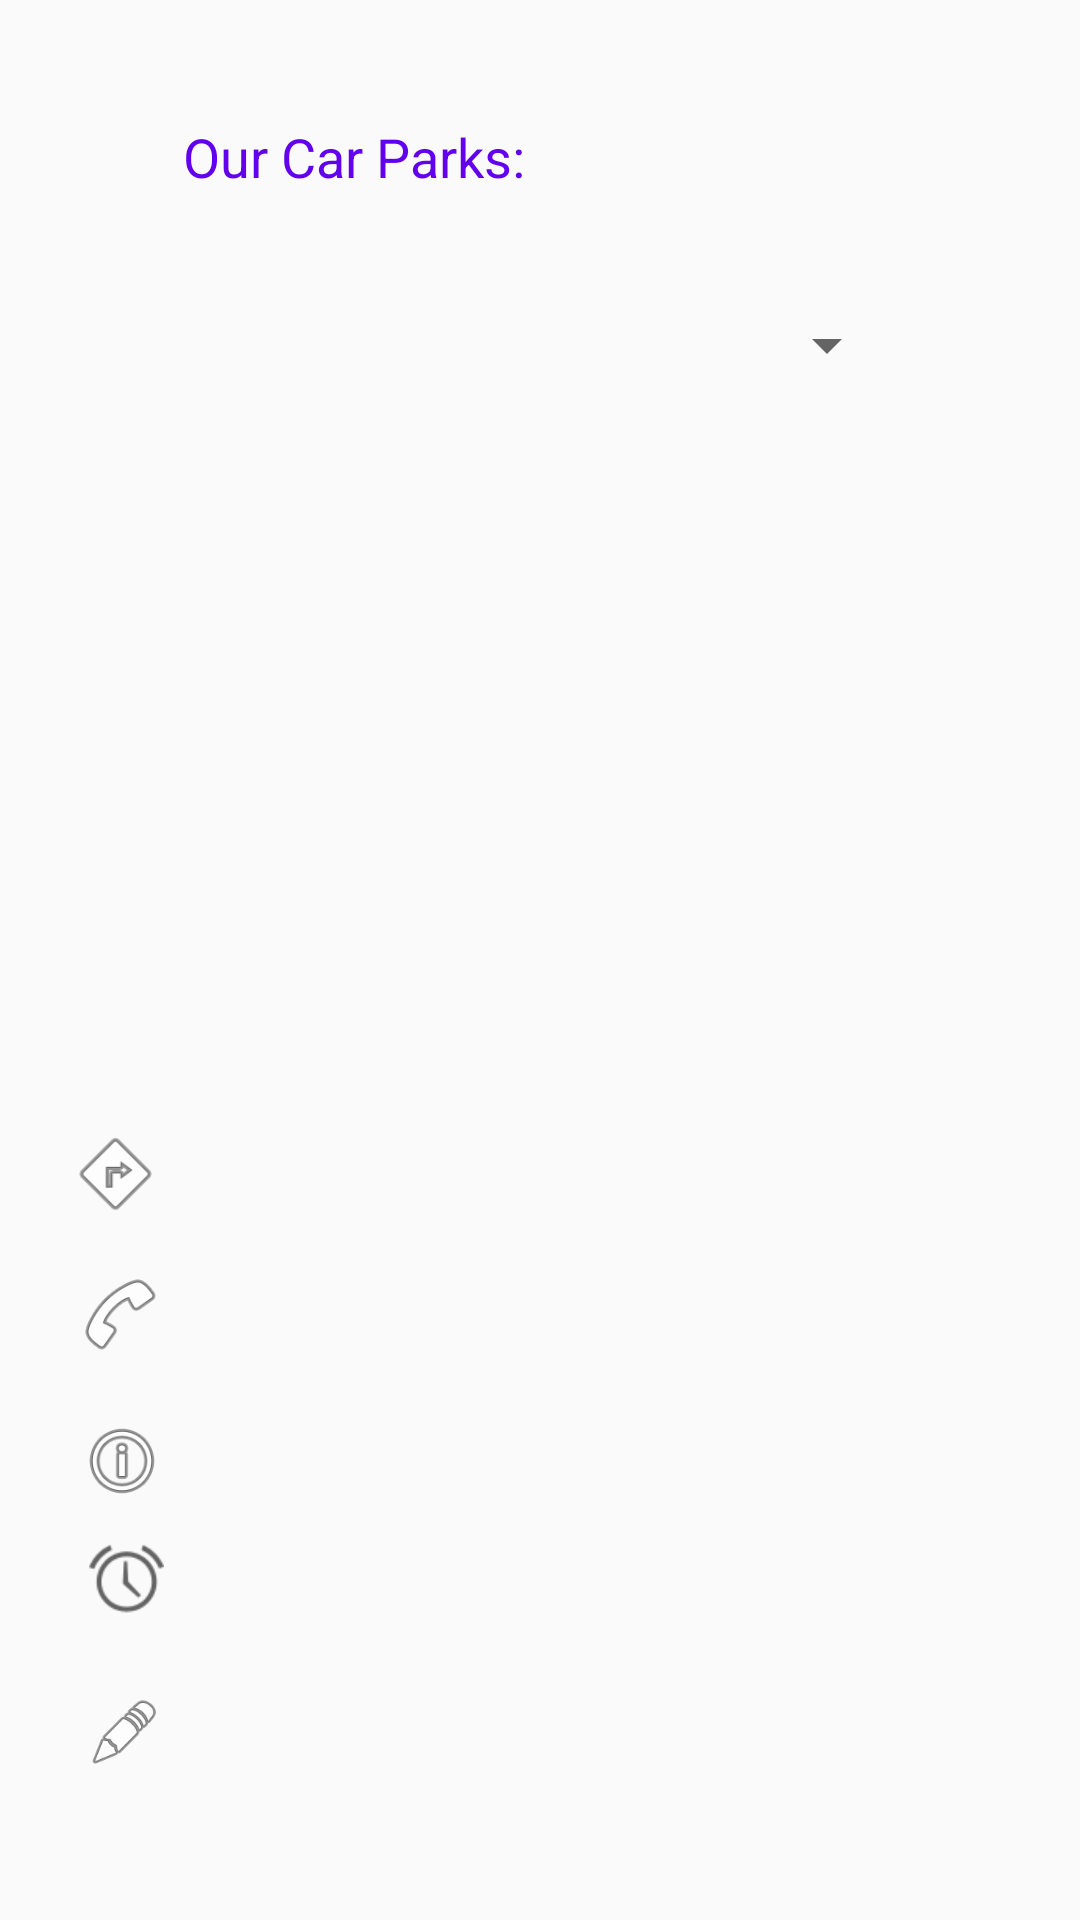

Reconstruct the res/layout file that produces this screen, plus the resources it refers to.
<!-- AndroidManifest.xml: activity theme AppTheme -->
<!-- res/layout/activity_main.xml -->
<?xml version="1.0" encoding="utf-8"?>
<androidx.constraintlayout.widget.ConstraintLayout xmlns:android="http://schemas.android.com/apk/res/android"
    xmlns:app="http://schemas.android.com/apk/res-auto"
    xmlns:tools="http://schemas.android.com/tools"
    android:layout_width="match_parent"
    android:layout_height="match_parent"
    tools:context=".MainActivity">

    <Spinner
        android:id="@+id/cpSpinner"
        style="@style/Widget.AppCompat.Light.Spinner.DropDown.ActionBar"
        android:layout_width="239dp"
        android:layout_height="62dp"
        android:layout_marginTop="16dp"
        android:spinnerMode="dialog"
        app:layout_constraintEnd_toEndOf="parent"
        app:layout_constraintStart_toStartOf="parent"
        app:layout_constraintTop_toBottomOf="@+id/textView" />

    <TextView
        android:id="@+id/txtTariff"
        android:layout_width="272dp"
        android:layout_height="81dp"
        android:layout_marginStart="100dp"
        android:layout_marginLeft="100dp"
        android:layout_marginTop="8dp"
        android:layout_marginEnd="32dp"
        android:layout_marginRight="32dp"
        android:gravity="top"
        app:layout_constraintEnd_toEndOf="parent"
        app:layout_constraintStart_toStartOf="parent"
        app:layout_constraintTop_toBottomOf="@+id/txtOpeningTimes" />

    <TextView
        android:id="@+id/txtAddress"
        android:layout_width="268dp"
        android:layout_height="41dp"
        android:layout_marginStart="100dp"
        android:layout_marginLeft="100dp"
        android:layout_marginTop="50dp"
        android:layout_marginEnd="32dp"
        android:layout_marginRight="32dp"
        android:gravity="top"
        app:layout_constraintEnd_toEndOf="parent"
        app:layout_constraintStart_toStartOf="parent"
        app:layout_constraintTop_toBottomOf="@+id/btn_book" />

    <TextView
        android:id="@+id/txtPhone"
        android:layout_width="270dp"
        android:layout_height="41dp"
        android:layout_marginStart="100dp"
        android:layout_marginLeft="100dp"
        android:layout_marginTop="8dp"
        android:layout_marginEnd="32dp"
        android:layout_marginRight="32dp"
        android:gravity="top"
        app:layout_constraintEnd_toEndOf="parent"
        app:layout_constraintStart_toStartOf="parent"
        app:layout_constraintTop_toBottomOf="@+id/txtAddress" />

    <TextView
        android:id="@+id/txtWebsite"
        android:layout_width="269dp"
        android:layout_height="34dp"
        android:layout_marginStart="100dp"
        android:layout_marginLeft="100dp"
        android:layout_marginTop="8dp"
        android:layout_marginEnd="32dp"
        android:layout_marginRight="32dp"
        android:gravity="top"
        app:layout_constraintEnd_toEndOf="parent"
        app:layout_constraintStart_toStartOf="parent"
        app:layout_constraintTop_toBottomOf="@+id/txtPhone" />

    <TextView
        android:id="@+id/txtOpeningTimes"
        android:layout_width="271dp"
        android:layout_height="43dp"
        android:layout_marginStart="100dp"
        android:layout_marginLeft="100dp"
        android:layout_marginTop="8dp"
        android:layout_marginEnd="32dp"
        android:layout_marginRight="32dp"
        android:gravity="top"
        app:layout_constraintEnd_toEndOf="parent"
        app:layout_constraintStart_toStartOf="parent"
        app:layout_constraintTop_toBottomOf="@+id/txtWebsite" />

    <TextView
        android:id="@+id/txtAvailability"
        android:layout_width="230dp"
        android:layout_height="82dp"
        android:layout_marginTop="24dp"
        android:textAlignment="center"
        android:textColor="@color/colorPrimary"
        android:textSize="30sp"
        app:fontFamily="sans-serif-black"
        app:layout_constraintEnd_toEndOf="@+id/cpSpinner"
        app:layout_constraintHorizontal_bias="0.444"
        app:layout_constraintStart_toStartOf="@+id/cpSpinner"
        app:layout_constraintTop_toBottomOf="@+id/cpSpinner" />

    <TextView
        android:id="@+id/textView"
        android:layout_width="238dp"
        android:layout_height="28dp"
        android:layout_marginTop="40dp"
        android:text="@string/OurCPs"
        android:textColor="@color/colorPrimary"
        android:textSize="18sp"
        app:layout_constraintEnd_toEndOf="parent"
        app:layout_constraintStart_toStartOf="parent"
        app:layout_constraintTop_toTopOf="parent" />

    <ImageView
        android:id="@+id/img_tariff"
        android:layout_width="25dp"
        android:layout_height="25dp"
        android:layout_marginEnd="24dp"
        android:layout_marginRight="24dp"
        app:layout_constraintEnd_toStartOf="@+id/txtTariff"
        app:layout_constraintTop_toTopOf="@+id/txtTariff"
        app:srcCompat="@android:drawable/ic_menu_edit" />

    <ImageView
        android:id="@+id/img_website"
        android:layout_width="30dp"
        android:layout_height="30dp"
        android:layout_marginEnd="24dp"
        android:layout_marginRight="24dp"
        app:layout_constraintEnd_toStartOf="@+id/txtWebsite"
        app:layout_constraintTop_toTopOf="@+id/txtWebsite"
        app:srcCompat="@android:drawable/ic_menu_info_details" />

    <ImageView
        android:id="@+id/img_phone"
        android:layout_width="30dp"
        android:layout_height="30dp"
        android:layout_marginEnd="24dp"
        android:layout_marginRight="24dp"
        app:layout_constraintEnd_toStartOf="@+id/txtPhone"
        app:layout_constraintTop_toTopOf="@+id/txtPhone"
        app:srcCompat="@android:drawable/ic_menu_call" />

    <ImageView
        android:id="@+id/img_opening"
        android:layout_width="25dp"
        android:layout_height="25dp"
        android:layout_marginEnd="24dp"
        android:layout_marginRight="24dp"
        app:layout_constraintEnd_toStartOf="@+id/txtOpeningTimes"
        app:layout_constraintTop_toTopOf="@+id/txtOpeningTimes"
        app:srcCompat="@android:drawable/ic_lock_idle_alarm" />

    <ImageView
        android:id="@+id/img_address"
        android:layout_width="35dp"
        android:layout_height="35dp"
        android:layout_marginEnd="24dp"
        android:layout_marginRight="24dp"
        app:layout_constraintEnd_toStartOf="@+id/txtAddress"
        app:layout_constraintTop_toTopOf="@+id/txtAddress"
        app:srcCompat="@android:drawable/ic_menu_directions" />

    <Button
        android:id="@+id/btn_book"
        style="@style/Widget.AppCompat.Button"
        android:layout_width="wrap_content"
        android:layout_height="wrap_content"
        android:layout_marginTop="24dp"
        android:background="#009688"
        android:text="@string/btnBook"
        android:textAppearance="@style/TextAppearance.AppCompat.Body1"
        android:textColor="@color/white"
        android:textSize="18sp"
        android:textStyle="bold"
        android:visibility="invisible"
        app:layout_constraintEnd_toEndOf="@+id/txtAvailability"
        app:layout_constraintStart_toStartOf="@+id/txtAvailability"
        app:layout_constraintTop_toBottomOf="@+id/txtAvailability" />

</androidx.constraintlayout.widget.ConstraintLayout>
<!-- resources referenced by this layout -->
<resources>
  <string name="OurCPs">Our Car Parks:</string>
  <string name="btnBook">Book</string>
  <style name="AppTheme" parent="Theme.AppCompat.Light.DarkActionBar">
          
          <item name="colorPrimary">@color/colorPrimary</item>
          <item name="colorPrimaryDark">@color/colorPrimaryDark</item>
          <item name="colorAccent">@color/colorAccent</item>
      </style>
  <!-- not gathered from this repository: default colours our renderer supplied (Android Studio template values) -->
  <color name="white">#FFFFFFFF</color>
  <color name="colorPrimary">#FF6200EE</color>
  <color name="colorPrimaryDark">#FF3700B3</color>
  <color name="colorAccent">#FF03DAC5</color>
</resources>
